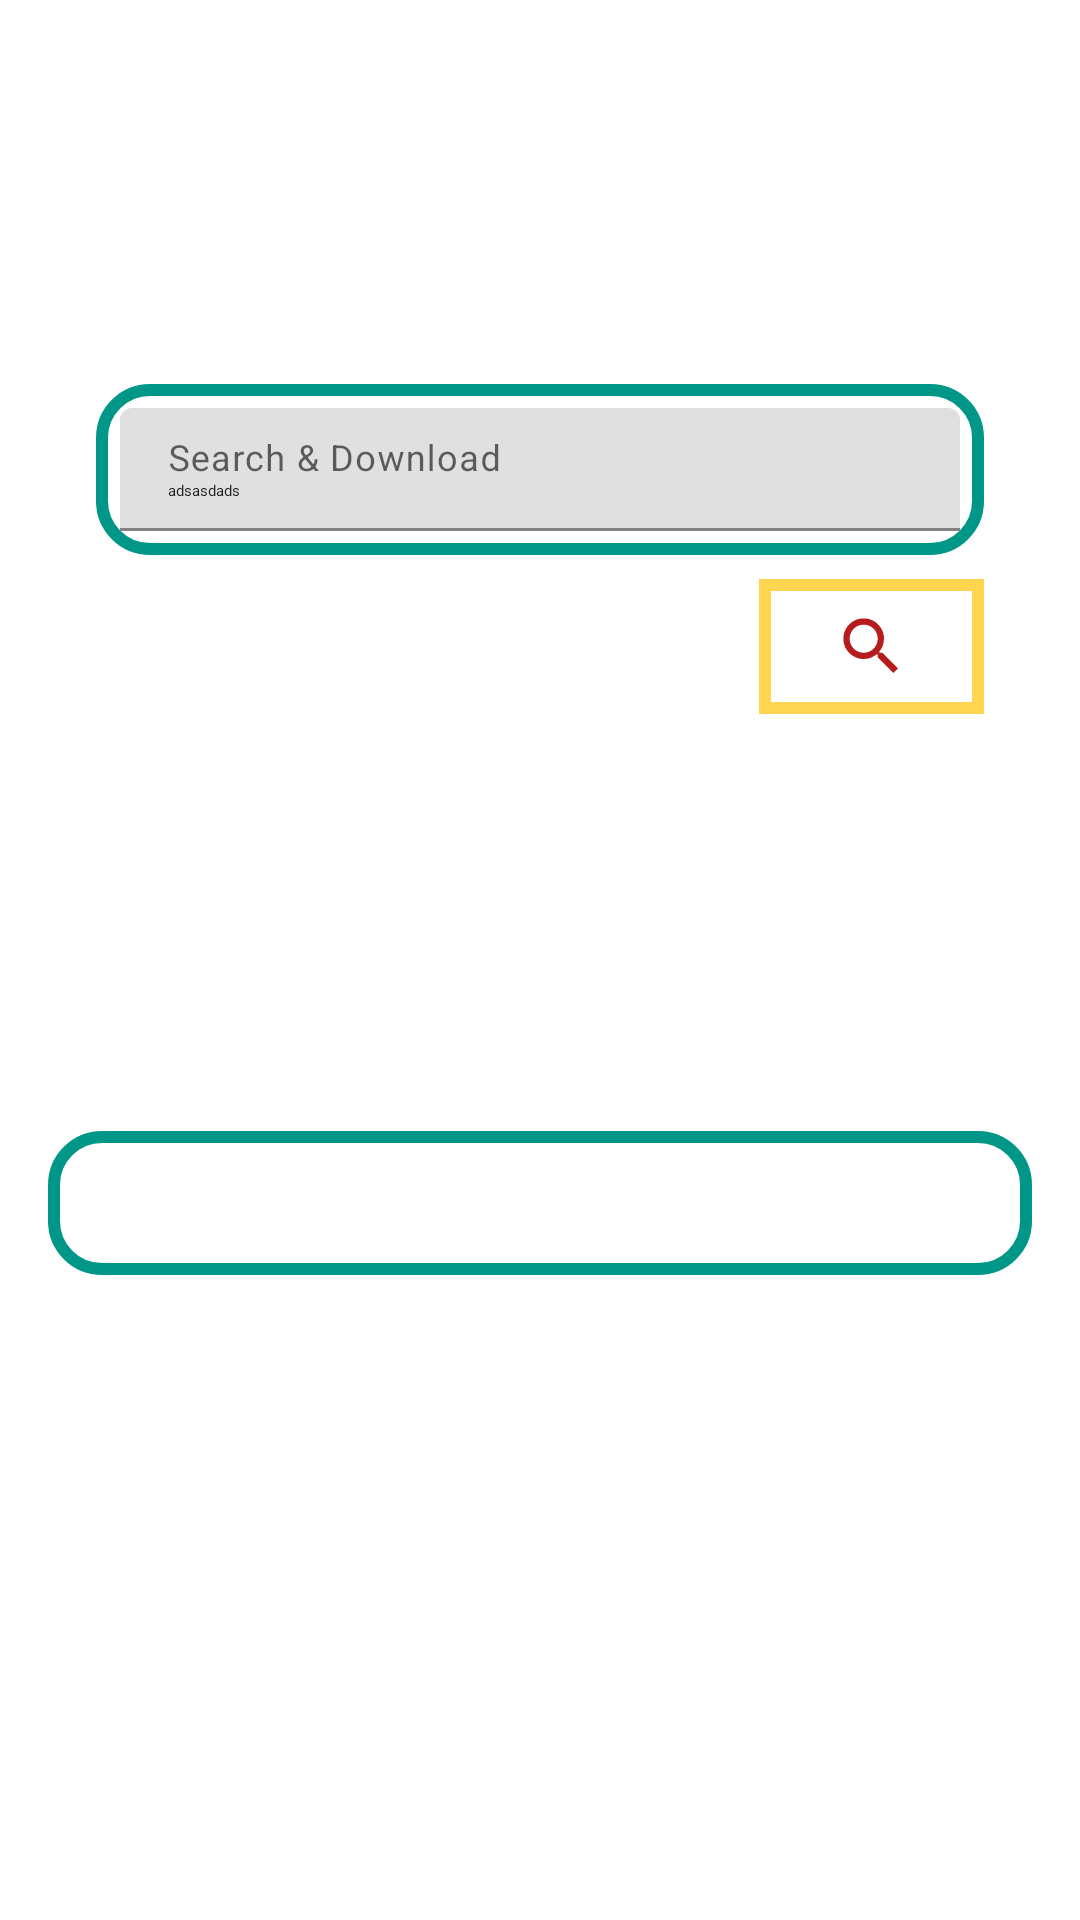

Layout XML and referenced resources for this Android screen:
<!-- AndroidManifest.xml: application theme AppTheme -->
<!-- res/layout/activity_main_new.xml -->
<?xml version="1.0" encoding="utf-8"?>
<androidx.core.widget.NestedScrollView xmlns:android="http://schemas.android.com/apk/res/android"
    xmlns:app="http://schemas.android.com/apk/res-auto"
    xmlns:tools="http://schemas.android.com/tools"
    android:id="@+id/main"
    android:layout_width="match_parent"
    android:layout_height="match_parent" >

    <androidx.constraintlayout.widget.ConstraintLayout
        android:layout_width="match_parent"
        android:layout_height="wrap_content">

        <com.google.android.material.textfield.TextInputLayout
            android:id="@+id/textInputLayout"
            android:layout_width="0dp"
            android:layout_height="wrap_content"
            android:layout_marginStart="32dp"
            android:layout_marginLeft="32dp"
            android:layout_marginTop="128dp"
            android:layout_marginEnd="32dp"
            android:layout_marginRight="32dp"
            android:padding="8dp"
            android:background="@drawable/edittext_border"
            app:layout_constraintEnd_toEndOf="parent"
            app:layout_constraintStart_toStartOf="parent"
            app:layout_constraintTop_toTopOf="parent" >

            <com.google.android.material.textfield.TextInputEditText
                android:id="@+id/search"
                android:layout_width="match_parent"
                android:layout_height="wrap_content"

                android:hint="Search &amp; Download"
                android:text="adsasdads"
                android:textAppearance="@style/AppTheme" />
        </com.google.android.material.textfield.TextInputLayout>

        <ImageView
            android:id="@+id/query"
            android:layout_width="75dp"
            android:layout_height="45dp"
            android:layout_marginTop="8dp"
            android:padding="10dp"
            android:background="@drawable/background_layout_paused"
            app:layout_constraintEnd_toEndOf="@+id/textInputLayout"
            app:layout_constraintTop_toBottomOf="@+id/textInputLayout"
            app:srcCompat="@drawable/ic_search_accent_24dp"
            tools:ignore="VectorDrawableCompat" />

        <androidx.constraintlayout.widget.ConstraintLayout
            android:id="@+id/error_card"
            android:layout_width="match_parent"
            android:layout_height="wrap_content"
            android:layout_marginStart="16dp"
            android:layout_marginLeft="16dp"
            android:layout_marginEnd="16dp"
            android:layout_marginRight="16dp"
            android:layout_marginBottom="16dp"
            android:visibility="gone"
            app:layout_constraintBottom_toTopOf="@+id/info"
            app:layout_constraintEnd_toEndOf="parent"
            app:layout_constraintStart_toStartOf="parent" >

            <ImageView
                android:id="@+id/error_img"
                android:layout_width="wrap_content"
                android:layout_height="wrap_content"
                android:layout_marginStart="16dp"
                android:layout_marginLeft="16dp"
                android:layout_marginTop="8dp"
                android:layout_marginBottom="8dp"
                android:contentDescription="Icon"
                app:layout_constraintBottom_toBottomOf="@+id/error_action"
                app:layout_constraintStart_toStartOf="parent"
                app:layout_constraintTop_toTopOf="@+id/error_title"
                app:srcCompat="@drawable/ic_no_wifi_black_96dp"
                tools:ignore="VectorDrawableCompat" />

            <TextView
                android:id="@+id/error_title"
                android:layout_width="0dp"
                android:layout_height="wrap_content"
                android:layout_marginStart="16dp"
                android:layout_marginLeft="16dp"
                android:layout_marginTop="16dp"
                android:layout_marginEnd="8dp"
                android:layout_marginRight="8dp"
                android:textColor="@color/textDark"
                app:layout_constraintEnd_toEndOf="parent"
                app:layout_constraintStart_toEndOf="@+id/query"
                app:layout_constraintTop_toTopOf="parent" />

            <TextView
                android:id="@+id/error_msg"
                android:layout_width="wrap_content"
                android:layout_height="wrap_content"
                android:layout_marginTop="8dp"
                android:layout_marginBottom="8dp"
                app:layout_constraintBottom_toTopOf="@+id/error_action"
                app:layout_constraintStart_toStartOf="@+id/error_title"
                app:layout_constraintTop_toBottomOf="@+id/error_title" />

            <Button
                android:id="@+id/error_action"
                android:layout_width="wrap_content"
                android:layout_height="wrap_content"
                android:layout_marginEnd="8dp"
                android:layout_marginRight="8dp"
                android:layout_marginBottom="8dp"
                android:background="@android:color/transparent"
                android:textColor="@color/Accent"
                app:layout_constraintBottom_toBottomOf="parent"
                app:layout_constraintEnd_toEndOf="parent" />
        </androidx.constraintlayout.widget.ConstraintLayout>

        <LinearLayout
            android:id="@+id/info"
            android:layout_width="match_parent"
            android:layout_height="match_parent"
            android:orientation="horizontal"
            android:background="@drawable/edittext_border"
            android:layout_marginStart="16dp"
            android:layout_marginLeft="16dp"
            android:layout_marginTop="192dp"
            android:layout_marginEnd="16dp"
            android:layout_marginRight="16dp"
            app:layout_constraintEnd_toEndOf="parent"
            app:layout_constraintStart_toStartOf="parent"
            app:layout_constraintTop_toBottomOf="@+id/textInputLayout">

            <TextView
                android:id="@+id/info_title"
                android:layout_width="0dp"
                android:layout_height="wrap_content"
                android:layout_marginStart="16dp"
                android:layout_marginLeft="16dp"
                android:layout_marginEnd="16dp"
                android:layout_marginRight="16dp"
                android:layout_weight="1" />

            <Button
                android:id="@+id/info_action"
                android:layout_width="wrap_content"
                android:layout_height="wrap_content"
                android:background="@android:color/transparent"
                android:textColor="@color/Accent" />
        </LinearLayout>

        <androidx.recyclerview.widget.RecyclerView
            android:id="@+id/list"
            android:layout_width="match_parent"
            android:layout_height="wrap_content"
            android:layout_marginStart="16dp"
            android:layout_marginLeft="16dp"
            android:layout_marginTop="16dp"
            android:layout_marginEnd="16dp"
            android:layout_marginRight="16dp"
            app:layout_constraintEnd_toEndOf="parent"
            app:layout_constraintStart_toStartOf="parent"
            app:layout_constraintTop_toBottomOf="@+id/info" />

    </androidx.constraintlayout.widget.ConstraintLayout>
</androidx.core.widget.NestedScrollView>
<!-- resources referenced by this layout -->
<resources>
  <color name="Accent">#009688</color>
  <color name="textDark">#000</color>
  <!-- drawable background_layout_paused (drawable) -->
  <?xml version="1.0" encoding="utf-8"?>
  <shape xmlns:android="http://schemas.android.com/apk/res/android">
  	<stroke
  		android:color="@color/yellow"
  		android:width="4dp"/>
  </shape>
  <!-- drawable edittext_border (drawable) -->
  <?xml version="1.0" encoding="utf-8"?>
  <shape xmlns:android="http://schemas.android.com/apk/res/android">
      <corners android:radius="16dp" />
      <stroke
          android:color="@color/Accent"
          android:width="4dp"/>
  </shape>
  <!-- drawable ic_no_wifi_black_96dp (drawable) -->
  <vector android:height="96dp" android:viewportHeight="24.0"
  	android:viewportWidth="24.0" android:width="96dp" xmlns:android="http://schemas.android.com/apk/res/android">
  	<path android:fillColor="#FF000000" android:pathData="M23.64,7c-0.45,-0.34 -4.93,-4 -11.64,-4 -1.5,0 -2.89,0.19 -4.15,0.48L18.18,13.8 23.64,7zM17.04,15.22L3.27,1.44 2,2.72l2.05,2.06C1.91,5.76 0.59,6.82 0.36,7l11.63,14.49 0.01,0.01 0.01,-0.01 3.9,-4.86 3.32,3.32 1.27,-1.27 -3.46,-3.46z"/>
  </vector>
  <!-- drawable ic_search_accent_24dp (drawable) -->
  <vector android:height="24dp"
      android:viewportHeight="24.0" android:viewportWidth="24.0"
      android:width="24dp" xmlns:android="http://schemas.android.com/apk/res/android">
      <path android:fillColor="#b71c1c" android:pathData="M15.5,14h-0.79l-0.28,-0.27C15.41,12.59 16,11.11 16,9.5 16,5.91 13.09,3 9.5,3S3,5.91 3,9.5 5.91,16 9.5,16c1.61,0 3.09,-0.59 4.23,-1.57l0.27,0.28v0.79l5,4.99L20.49,19l-4.99,-5zM9.5,14C7.01,14 5,11.99 5,9.5S7.01,5 9.5,5 14,7.01 14,9.5 11.99,14 9.5,14z"/>
  </vector>
  <style name="AppTheme" parent="Theme.MaterialComponents.Light">
          <item name="colorPrimary">@color/Primary</item>
          <item name="colorPrimaryDark">@color/Primary</item>
          <item name="android:windowLightStatusBar" tools:targetApi="m">true</item>
          <item name="colorAccent">@color/Accent</item>
      </style>
  <color name="yellow">#ffd54f</color>
  <color name="Primary">#FFFFFF</color>
</resources>
